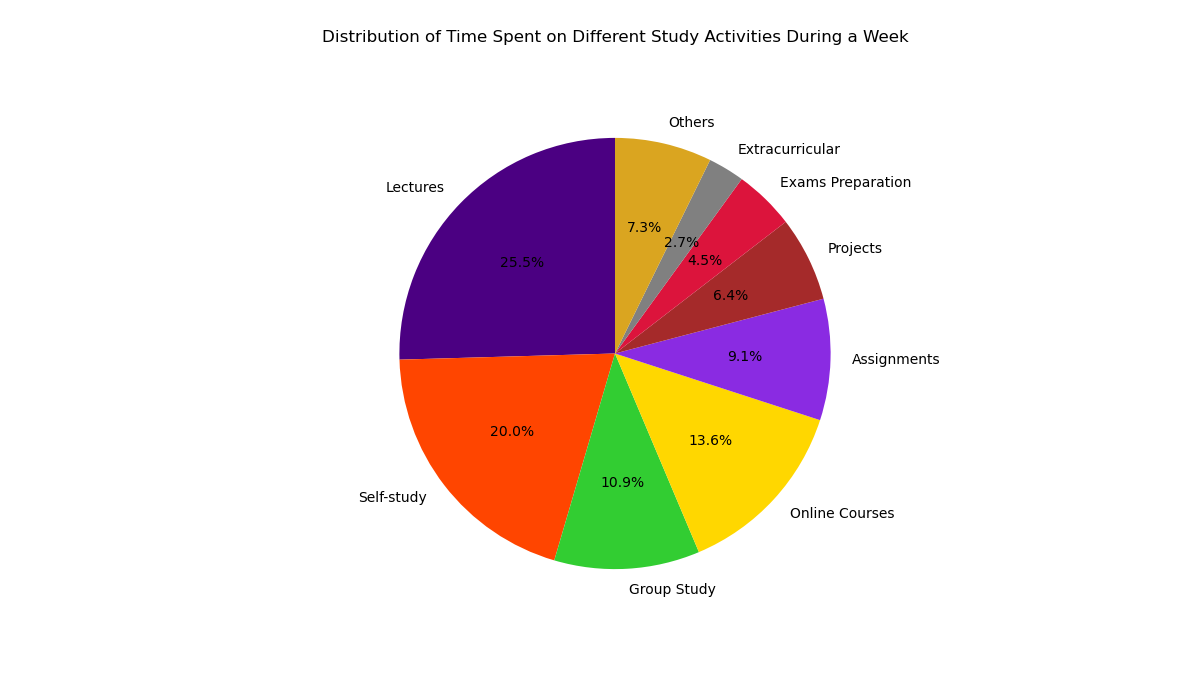

Data behind this chart, as committed beside it:
Activity, Time Spent
Lectures, 28
Self-study, 22
Group Study, 12
Online Courses, 15
Assignments, 10
Projects, 7
Exams Preparation, 5
Extracurricular, 3
Others, 8
